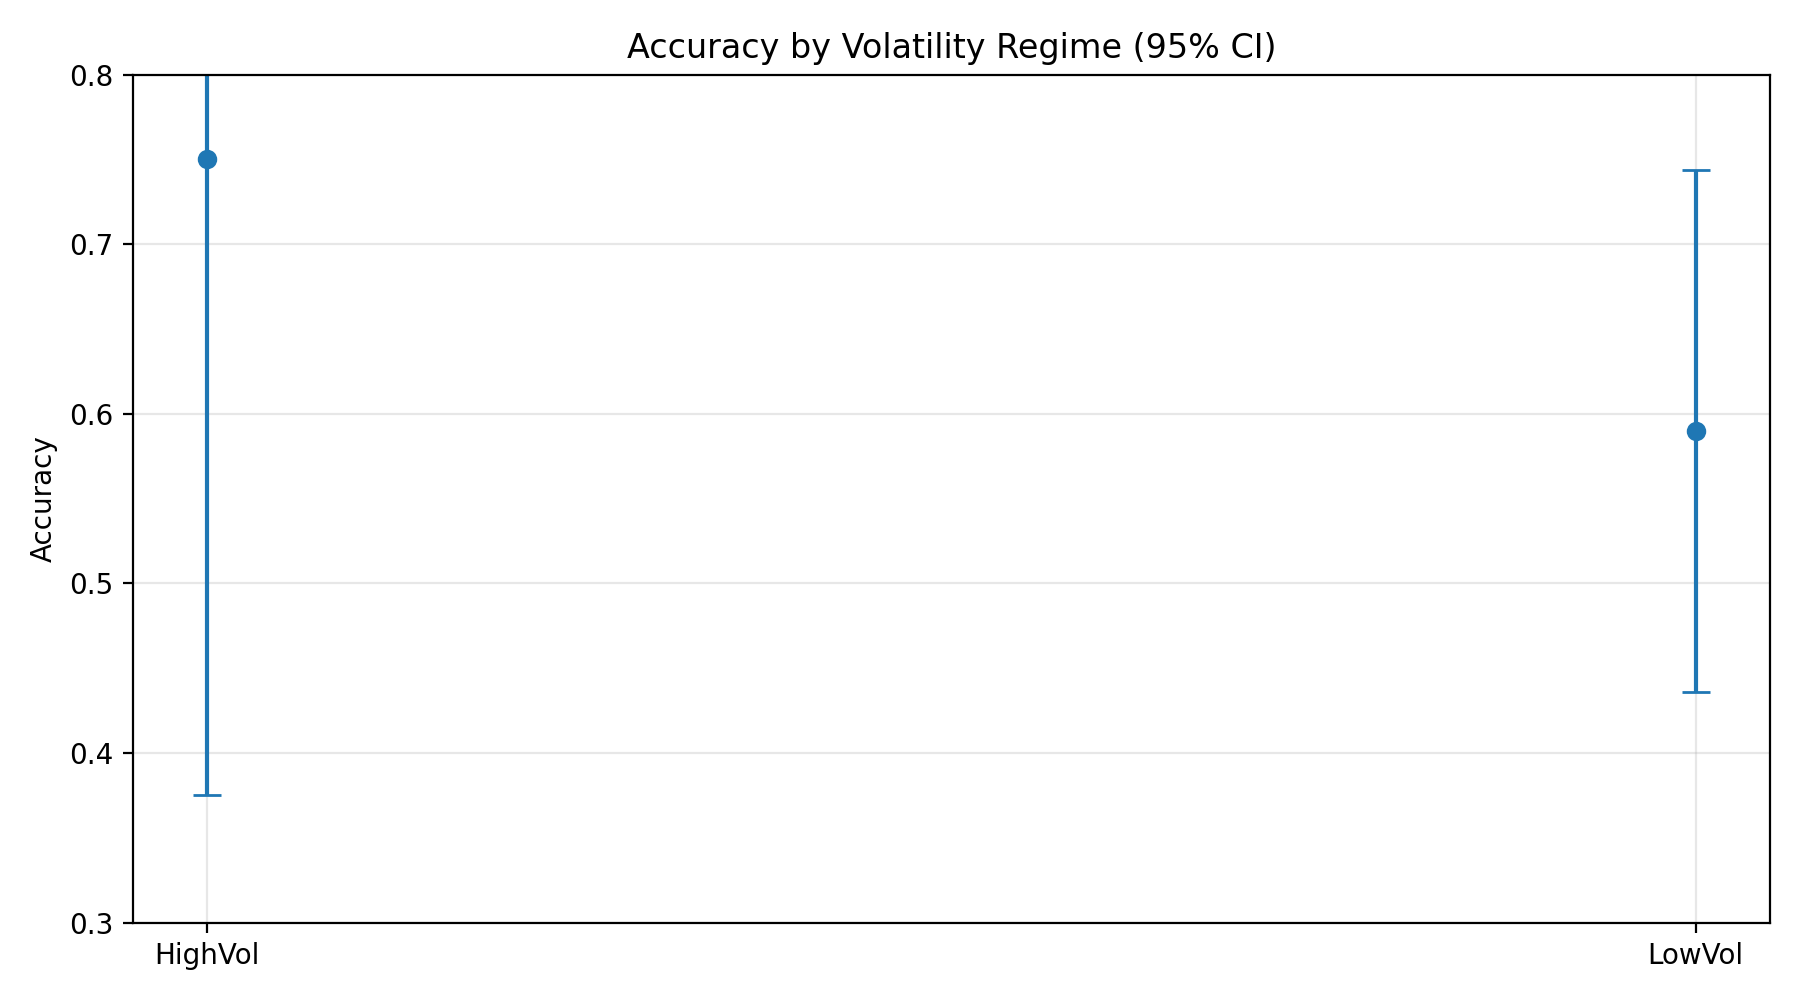

Data behind this chart, as committed beside it:
group, metric, lo, hi, count
HighVol, 0.75, 0.375, 1.0, 8
LowVol, 0.5897, 0.4359, 0.7436, 39
